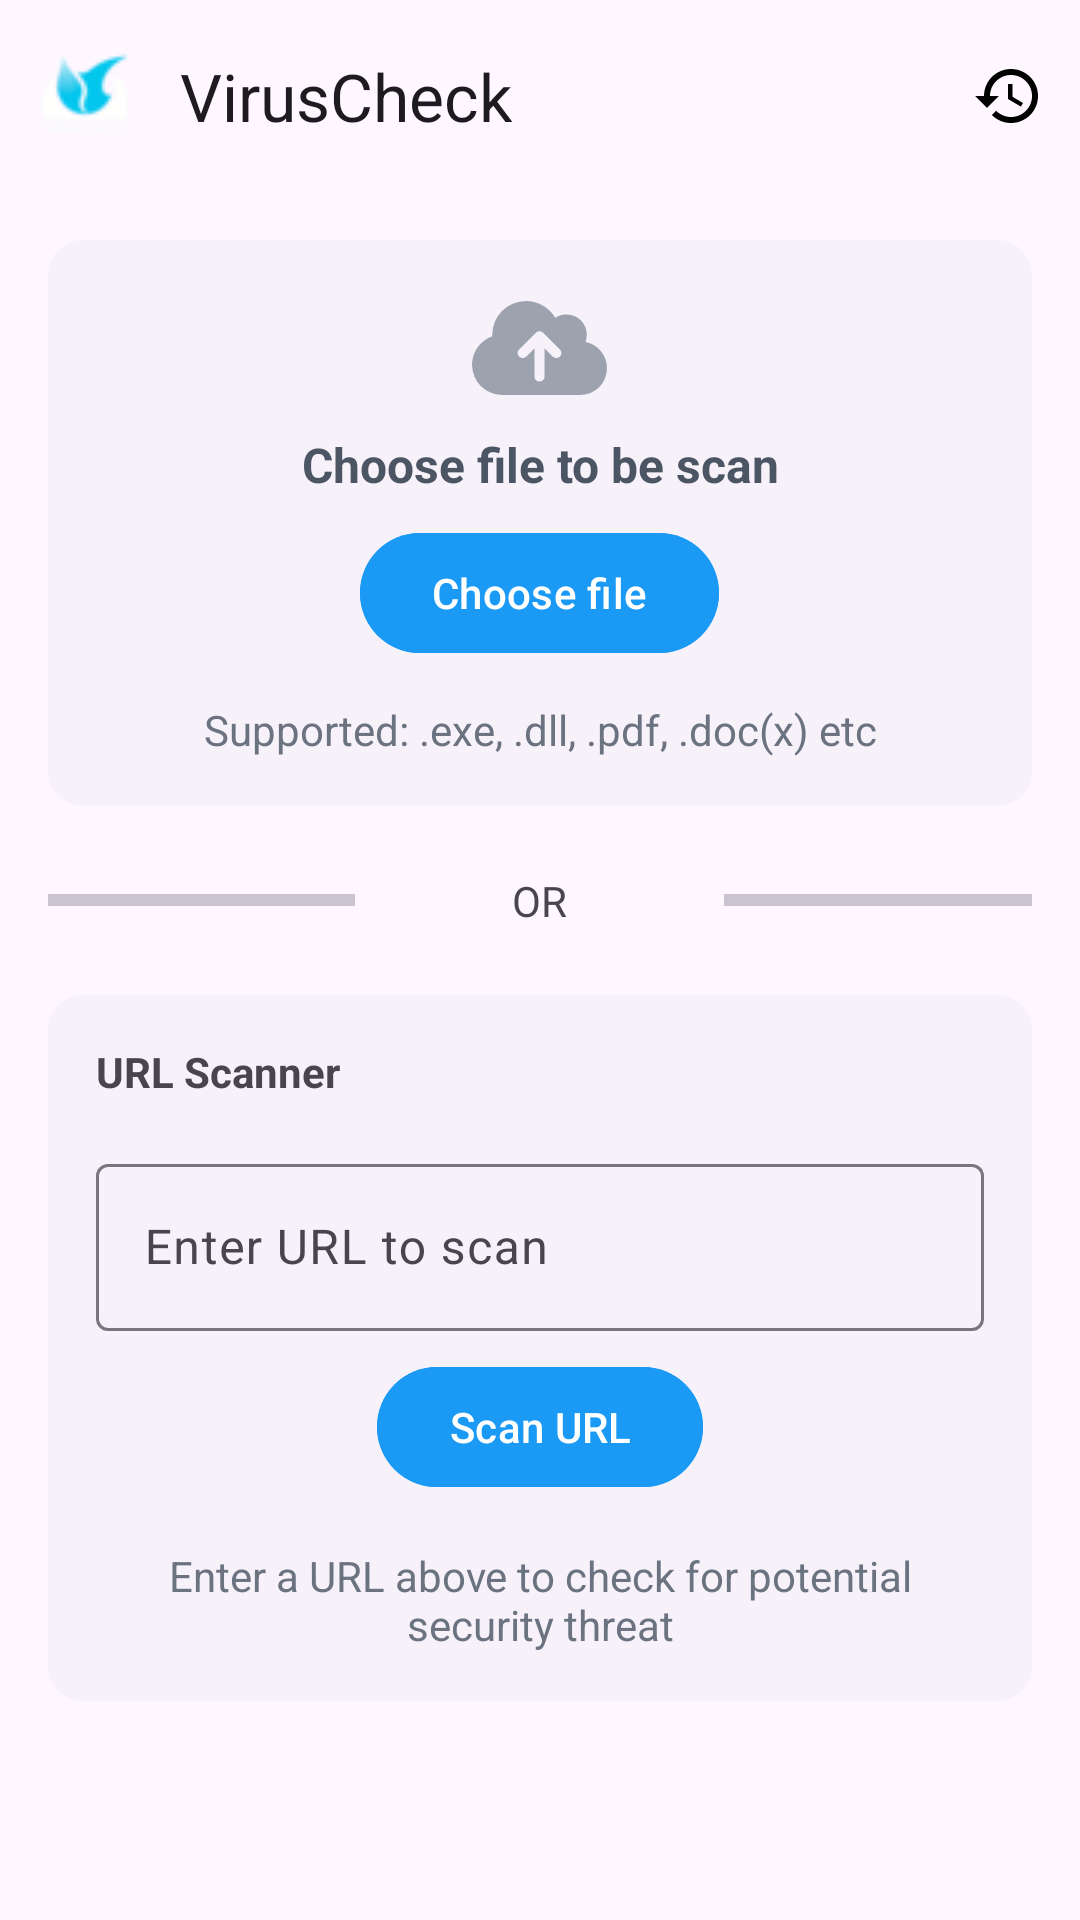

The Android layout XML behind this screen, and the referenced resources:
<!-- AndroidManifest.xml: application theme Theme.VirusCheck -->
<!-- res/layout/fragment_scan.xml -->
<?xml version="1.0" encoding="utf-8"?>
<LinearLayout xmlns:android="http://schemas.android.com/apk/res/android"
    xmlns:app="http://schemas.android.com/apk/res-auto"
    xmlns:tools="http://schemas.android.com/tools"
    android:layout_width="match_parent"
    android:layout_height="match_parent"
    android:orientation="vertical"
    tools:context=".fragments.ScanFragment">

    <androidx.coordinatorlayout.widget.CoordinatorLayout
        android:layout_width="match_parent"
        android:layout_height="wrap_content">

        <com.google.android.material.appbar.MaterialToolbar
            android:id="@+id/mtScanToolbar"
            android:layout_width="match_parent"
            android:layout_height="wrap_content"
            app:menu="@menu/top_menu_scan"
            app:navigationIcon="@drawable/app_logo_32"
            app:title="@string/app_name" />

    </androidx.coordinatorlayout.widget.CoordinatorLayout>

    <LinearLayout
        android:layout_width="match_parent"
        android:layout_height="match_parent"
        android:gravity="top"
        android:orientation="vertical"
        android:padding="16dp">

        <LinearLayout
            android:layout_width="match_parent"
            android:layout_height="wrap_content"
            app:layout_constraintBottom_toBottomOf="parent"
            app:layout_constraintTop_toTopOf="parent">

            <com.google.android.material.card.MaterialCardView
                style="@style/Widget.Material3.CardView.Elevated"
                android:layout_width="match_parent"
                android:layout_height="match_parent">

                <LinearLayout
                    android:layout_width="match_parent"
                    android:layout_height="wrap_content"
                    android:gravity="center"
                    android:orientation="vertical"
                    android:padding="16dp">

                    <ImageView
                        android:layout_width="45dp"
                        android:layout_height="40dp"
                        android:src="@drawable/ic_file_upload" />

                    <com.google.android.material.textview.MaterialTextView
                        android:layout_width="match_parent"
                        android:layout_height="wrap_content"
                        android:layout_marginTop="8dp"
                        android:gravity="center"
                        android:text="Choose file to be scan"
                        android:textColor="@color/dark_gray"
                        android:textSize="16sp"
                        android:textStyle="bold" />

                    <com.google.android.material.button.MaterialButton
                        android:id="@+id/btnScanFileUpload"
                        style="@style/ThemeOverlay.Material3.Button.ElevatedButton"
                        android:layout_width="wrap_content"
                        android:layout_height="wrap_content"
                        android:layout_marginTop="8dp"
                        android:backgroundTint="@color/primary"
                        android:text="Choose file" />

                    <com.google.android.material.textview.MaterialTextView
                        android:layout_width="match_parent"
                        android:layout_height="wrap_content"
                        android:layout_marginTop="12dp"
                        android:gravity="center"
                        android:text="Supported: .exe, .dll, .pdf, .doc(x) etc"
                        android:textColor="@color/light_gray"
                        android:textSize="14sp" />

                </LinearLayout>

            </com.google.android.material.card.MaterialCardView>

        </LinearLayout>

        <LinearLayout
            android:orientation="horizontal"
            android:gravity="center"
            android:layout_marginVertical="22dp"
            android:layout_width="match_parent"
            android:layout_height="wrap_content">

            <com.google.android.material.divider.MaterialDivider
                android:layout_weight="1"
                android:layout_width="0dp"
                android:layout_height="4dp"/>

            <com.google.android.material.textview.MaterialTextView
                android:gravity="center"
                android:text="OR"
                android:layout_weight="1.2"
                android:layout_width="0dp"
                android:layout_height="wrap_content"/>

            <com.google.android.material.divider.MaterialDivider
                android:layout_weight="1"
                android:layout_width="0dp"
                android:layout_height="4dp"/>

        </LinearLayout>

        <com.google.android.material.card.MaterialCardView
            style="@style/Widget.Material3.CardView.Elevated"
            android:layout_width="match_parent"
            android:layout_height="wrap_content"
            app:layout_constraintBottom_toBottomOf="parent"
            app:layout_constraintTop_toTopOf="parent">

            <LinearLayout
                android:padding="16dp"
                android:orientation="vertical"
                android:layout_width="match_parent"
                android:layout_height="wrap_content">

                <com.google.android.material.textview.MaterialTextView
                    android:text="URL Scanner"
                    android:textStyle="bold"
                    android:layout_width="match_parent"
                    android:layout_height="wrap_content"/>

                <com.google.android.material.textfield.TextInputLayout
                    android:layout_marginTop="16dp"
                    android:hint="Enter URL to scan"
                    app:hintTextColor="@color/light_gray"
                    android:layout_width="match_parent"
                    android:layout_height="wrap_content">

                    <com.google.android.material.textfield.TextInputEditText
                        android:inputType="textUri"
                        android:id="@+id/etScanInputUrl"
                        android:layout_width="match_parent"
                        android:layout_height="wrap_content"/>

                </com.google.android.material.textfield.TextInputLayout>

                <com.google.android.material.button.MaterialButton
                    android:id="@+id/btnScanUrl"
                    android:backgroundTint="@color/primary"
                    android:text="Scan URL"
                    android:layout_width="wrap_content"
                    android:layout_height="wrap_content"
                    android:layout_gravity="center"
                    android:layout_marginTop="8dp"/>

                <com.google.android.material.textview.MaterialTextView
                    android:layout_marginTop="16dp"
                    android:gravity="center"
                    android:textColor="@color/light_gray"
                    android:text="Enter a URL above to check for potential security threat"
                    android:layout_width="match_parent"
                    android:layout_height="wrap_content"/>

            </LinearLayout>

        </com.google.android.material.card.MaterialCardView>

    </LinearLayout>

</LinearLayout>
<!-- resources referenced by this layout -->
<resources>
  <color name="dark_gray">#4B5563</color>
  <color name="light_gray">#6B7280</color>
  <color name="primary">#1B9AF5</color>
  <!-- drawable app_logo_32: png bitmap (drawable, 2430 bytes) -->
  <!-- drawable ic_file_upload (drawable) -->
  <vector xmlns:android="http://schemas.android.com/apk/res/android"
      android:width="44.3dp"
      android:height="31.01dp"
      android:viewportWidth="45"
      android:viewportHeight="31.5">
  
      <path
          android:fillColor="#9CA3AF"
          android:pathData="M10.125,31.5Q5.836,31.359 2.953,28.547Q0.141,25.664 0,21.375Q0.07,18 1.898,15.469Q3.727,12.938 6.75,11.813Q6.75,11.531 6.75,11.25Q6.891,6.469 10.055,3.305Q13.219,0.141 18,0Q21.164,0.07 23.695,1.547Q26.227,3.094 27.773,5.625Q29.391,4.5 31.5,4.5Q34.383,4.57 36.281,6.469Q38.18,8.367 38.25,11.25Q38.25,12.516 37.828,13.711Q40.922,14.344 42.961,16.805Q44.93,19.195 45,22.5Q44.93,26.297 42.398,28.898Q39.797,31.43 36,31.5L10.125,31.5ZM15.68,16.242Q14.695,17.438 15.68,18.633Q16.875,19.617 18.07,18.633L20.813,15.891L20.813,25.313Q20.953,26.859 22.5,27Q24.047,26.859 24.188,25.313L24.188,15.891L26.93,18.633Q28.125,19.617 29.32,18.633Q30.305,17.438 29.32,16.242L23.695,10.617Q22.5,9.633 21.305,10.617L15.68,16.242Z" />
  
  </vector>
  <string name="app_name">VirusCheck</string>
  <style name="Theme.VirusCheck" parent="Base.Theme.VirusCheck" />
  <style name="Base.Theme.VirusCheck" parent="Theme.Material3.DayNight.NoActionBar">
          
          
          
      </style>
</resources>
